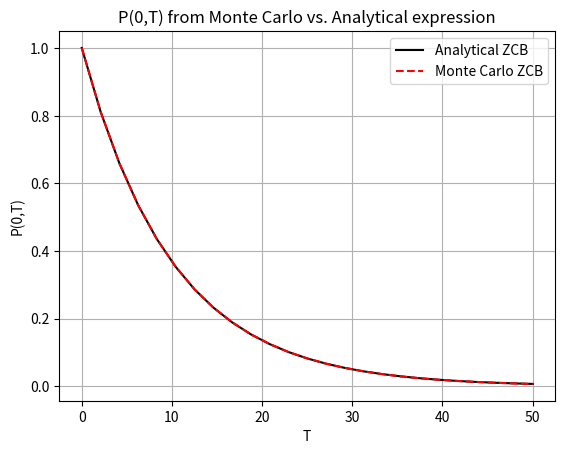
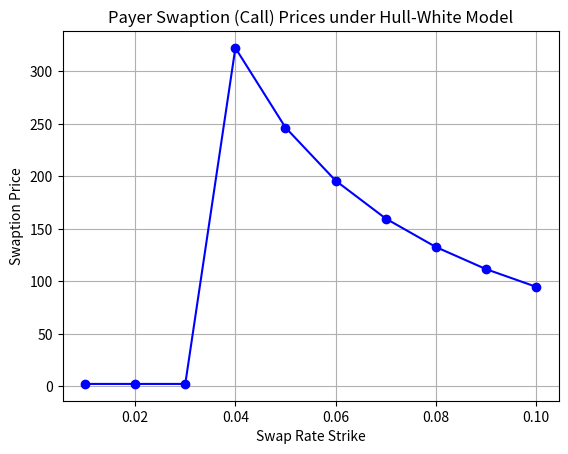

Reproduce these figures in Python, in order.
import numpy as np
import enum
import matplotlib.pyplot as plt
import scipy.stats as st
import scipy.integrate as integrate
import scipy.optimize as optimize
from scipy import interpolate


# This class defines puts and calls
class OptionType(enum.Enum):
    CALL = 1.0
    PUT = -1.0


def GeneratePathsHWEuler(NoOfPaths, NoOfSteps, T, P0T, lambd, eta):
    # time-step needed for differentiation
    dt = 0.0001
    f0T = lambda t: - (np.log(P0T(t + dt)) - np.log(P0T(t - dt))) / (2 * dt)

    # Initial interest rate is a forward rate at time t->0
    r0 = f0T(0.00001)
    theta = lambda t: 1.0 / lambd * (f0T(t + dt) - f0T(t - dt)) / (2.0 * dt) + f0T(t) + eta * eta / (
            2.0 * lambd * lambd) * (1.0 - np.exp(-2.0 * lambd * t))

    # theta = lambda t: 0.1 +t -t
    # print("changed theta")

    Z = np.random.normal(0.0, 1.0, [NoOfPaths, NoOfSteps])
    W = np.zeros([NoOfPaths, NoOfSteps + 1])
    R = np.zeros([NoOfPaths, NoOfSteps + 1])
    R[:, 0] = r0
    time = np.zeros([NoOfSteps + 1])

    dt = T / float(NoOfSteps)
    for i in range(0, NoOfSteps):
        # making sure that samples from normal have mean 0 and variance 1
        if NoOfPaths > 1:
            Z[:, i] = (Z[:, i] - np.mean(Z[:, i])) / np.std(Z[:, i])
        W[:, i + 1] = W[:, i] + np.power(dt, 0.5) * Z[:, i]
        R[:, i + 1] = R[:, i] + lambd * (theta(time[i]) - R[:, i]) * dt + eta * (W[:, i + 1] - W[:, i])
        time[i + 1] = time[i] + dt

    # Outputs
    paths = {"time": time, "R": R}
    return paths


def HW_theta(lambd, eta, P0T):
    dt = 0.0001
    f0T = lambda t: - (np.log(P0T(t + dt)) - np.log(P0T(t - dt))) / (2 * dt)
    theta = lambda t: 1.0 / lambd * (f0T(t + dt) - f0T(t - dt)) / (2.0 * dt) + f0T(t) + eta * eta / (
            2.0 * lambd * lambd) * (1.0 - np.exp(-2.0 * lambd * t))
    # print("CHANGED THETA")
    return theta  # lambda t: 0.1+t-t


def HW_A(lambd, eta, P0T, T1, T2):
    tau = T2 - T1
    zGrid = np.linspace(0.0, tau, 250)
    B_r = lambda tau: 1.0 / lambd * (np.exp(-lambd * tau) - 1.0)
    theta = HW_theta(lambd, eta, P0T)
    temp1 = lambd * np.trapz(theta(T2 - zGrid) * B_r(zGrid), zGrid)

    temp2 = eta * eta / (4.0 * np.power(lambd, 3.0)) * (
            np.exp(-2.0 * lambd * tau) * (4 * np.exp(lambd * tau) - 1.0) - 3.0) + eta * eta * tau / (
                    2.0 * lambd * lambd)

    return temp1 + temp2


def HW_B(lambd, eta, T1, T2):
    return 1.0 / lambd * (np.exp(-lambd * (T2 - T1)) - 1.0)


def HW_ZCB(lambd, eta, P0T, T1, T2, rT1):
    B_r = HW_B(lambd, eta, T1, T2)
    A_r = HW_A(lambd, eta, P0T, T1, T2)
    return np.exp(A_r + B_r * rT1)


def HWMean_r(P0T, lambd, eta, T):
    # time-step needed for differentiation
    dt = 0.0001
    f0T = lambda t: - (np.log(P0T(t + dt)) - np.log(P0T(t - dt))) / (2.0 * dt)
    # Initial interest rate is a forward rate at time t->0
    r0 = f0T(0.00001)
    theta = HW_theta(lambd, eta, P0T)
    zGrid = np.linspace(0.0, T, 2500)
    temp = lambda z: theta(z) * np.exp(-lambd * (T - z))
    r_mean = r0 * np.exp(-lambd * T) + lambd * np.trapz(temp(zGrid), zGrid)
    return r_mean


def HW_r_0(P0T, lambd, eta):
    # time-step needed for differentiation
    dt = 0.0001
    f0T = lambda t: - (np.log(P0T(t + dt)) - np.log(P0T(t - dt))) / (2 * dt)
    # Initial interest rate is a forward rate at time t->0
    r0 = f0T(0.00001)
    return r0


def HW_Mu_FrwdMeasure(P0T, lambd, eta, T):
    # time-step needed for differentiation
    dt = 0.0001
    f0T = lambda t: - (np.log(P0T(t + dt)) - np.log(P0T(t - dt))) / (2 * dt)
    # Initial interest rate is a forward rate at time t->0
    r0 = f0T(0.00001)
    theta = HW_theta(lambd, eta, P0T)
    zGrid = np.linspace(0.0, T, 500)

    theta_hat = lambda t, T: theta(t) + eta * eta / lambd * 1.0 / lambd * (np.exp(-lambd * (T - t)) - 1.0)

    temp = lambda z: theta_hat(z, T) * np.exp(-lambd * (T - z))

    r_mean = r0 * np.exp(-lambd * T) + lambd * np.trapz(temp(zGrid), zGrid)

    return r_mean


def HWVar_r(lambd, eta, T):
    return eta * eta / (2.0 * lambd) * (1.0 - np.exp(-2.0 * lambd * T))


def HWDensity(P0T, lambd, eta, T):
    r_mean = HWMean_r(P0T, lambd, eta, T)
    r_var = HWVar_r(lambd, eta, T)
    return lambda x: st.norm.pdf(x, r_mean, np.sqrt(r_var))


def HW_CapletFloorletPrice(CP, N, K, lambd, eta, P0T, T1, T2):
    if CP == OptionType.CALL:
        N_new = N * (1.0 + (T2 - T1) * K)
        K_new = 1.0 + (T2 - T1) * K
        caplet = N_new * HW_ZCB_CallPutPrice(OptionType.PUT, 1.0 / K_new, lambd, eta, P0T, T1, T2)
        value = caplet
    elif CP == OptionType.PUT:
        N_new = N * (1.0 + (T2 - T1) * K)
        K_new = 1.0 + (T2 - T1) * K
        floorlet = N_new * HW_ZCB_CallPutPrice(OptionType.CALL, 1.0 / K_new, lambd, eta, P0T, T1, T2)
        value = floorlet
    return value


def HW_ZCB_CallPutPrice(CP, K, lambd, eta, P0T, T1, T2):
    B_r = HW_B(lambd, eta, T1, T2)
    A_r = HW_A(lambd, eta, P0T, T1, T2)

    mu_r = HW_Mu_FrwdMeasure(P0T, lambd, eta, T1)
    v_r = np.sqrt(HWVar_r(lambd, eta, T1))

    K_hat = K * np.exp(-A_r)
    a = (np.log(K_hat) - B_r * mu_r) / (B_r * v_r)

    d1 = a - B_r * v_r
    d2 = d1 + B_r * v_r

    term1 = np.exp(0.5 * B_r * B_r * v_r * v_r + B_r * mu_r) * st.norm.cdf(d1) - K_hat * st.norm.cdf(d2)
    value = P0T(T1) * np.exp(A_r) * term1

    if CP == OptionType.CALL:
        return value
    elif CP == OptionType.PUT:
        return value - P0T(T2) + K * P0T(T1)


def BS_Call_Put_Option_Price(CP, S_0, K, sigma, tau, r):
    if isinstance(K, list):
        K = np.array(K).reshape([len(K), 1])
    d1 = (np.log(S_0 / K) + (r + 0.5 * np.power(sigma, 2.0)) * tau) / (sigma * np.sqrt(tau))
    d2 = d1 - sigma * np.sqrt(tau)
    if CP == OptionType.CALL:
        value = st.norm.cdf(d1) * S_0 - st.norm.cdf(d2) * K * np.exp(-r * tau)
    elif CP == OptionType.PUT:
        value = st.norm.cdf(-d2) * K * np.exp(-r * tau) - st.norm.cdf(-d1) * S_0
    return value


# Solve for Jamshidian's rate r* for the swap
def psi_sum(r, lambd, eta, P0T, Tm, payment_times, accruals):
    # sum of psi_i(r) = sum c_k * exp(A + B*r)
    s = 0.0
    for ck, Tk in zip(accruals, payment_times):
        s += ck * np.exp(HW_A(lambd, eta, P0T, Tm, Tk) + HW_B(lambd, eta, Tm, Tk) * r)
    return s


def jamshidian_root(lambd, eta, P0T, Tm, payment_times, accruals, K_swap, r0):
    # solve psi_sum(r*) = 1/K_swap
    func = lambda r: psi_sum(r, lambd, eta, P0T, Tm, payment_times, accruals) - 1.0 / K_swap

    # Add more robustness to root finding
    try:
        r_star = optimize.newton(func, r0, tol=1e-6, maxiter=100)
        # Verify convergence
        if abs(func(r_star)) > 1e-4:
            print(f"Warning: Jamshidian root finding did not converge properly. Error: {func(r_star)}")
            # Fallback to a more robust method
            r_star = optimize.brentq(func, -0.5, 0.5)
    except:
        print("Newton method failed, trying brentq instead")
        try:
            r_star = optimize.brentq(func, -0.5, 0.5)
        except:
            print("Both root finding methods failed. Using initial guess.")
            r_star = r0

    # Verify that we have indeed found the root
    residual = func(r_star)
    print(f"r* = {r_star}, Residual = {residual}")

    return r_star


# Price swaption via Jamshidian decomposition
def price_swaption(CP, lambd, eta, P0T, Tm, payment_times, accruals, K_swap, N):
    # get initial short rate via consistent HW function, not shadowed by float
    r0 = HW_r_0(P0T, lambd, eta)

    # 1) compute Jamshidian rate r*
    r_star = jamshidian_root(lambd, eta, P0T, Tm, payment_times, accruals, K_swap, r0)

    # 2) decompose into ZCB options
    total = 0.0
    for ck, Tk in zip(accruals, payment_times):
        A_r = HW_A(lambd, eta, P0T, Tm, Tk)
        B_r = HW_B(lambd, eta, Tm, Tk)
        Kk = np.exp(A_r + B_r * r_star)
        # Payer swaption (CALL) => PUT on bond; Receiver (PUT) => CALL on bond
        opt_type = OptionType.PUT if CP == OptionType.CALL else OptionType.CALL
        bond_opt = HW_ZCB_CallPutPrice(opt_type, Kk, lambd, eta, P0T, Tm, Tk)
        total += ck * bond_opt

    return N * total


def main():
    # Set the option type - change this to switch between CALL and PUT
    CP = OptionType.CALL  # Change to OptionType.PUT for Put option

    NoOfPaths = 20000
    NoOfSteps = 1000

    lambd = 0.02
    eta = 0.02

    P0T = lambda T: np.exp(-0.1 * T)  # np.exp(-0.03*T*T-0.1*T)
    r0 = HW_r_0(P0T, lambd, eta)

    N = 25
    T_end = 50
    Tgrid = np.linspace(0, T_end, N)
    Exact = np.zeros([N, 1])
    Proxy = np.zeros([N, 1])

    # ZCB validation plot
    for i, Ti in enumerate(Tgrid):
        Proxy[i] = HW_ZCB(lambd, eta, P0T, 0.0, Ti, r0)
        Exact[i] = P0T(Ti)

    # Plot ZCB comparison
    plt.figure(1)
    plt.grid()
    plt.plot(Tgrid, Exact, '-k')
    plt.plot(Tgrid, Proxy, '--r')
    plt.legend(["Analytical ZCB", "Monte Carlo ZCB"])
    plt.title('P(0,T) from Monte Carlo vs. Analytical expression')
    plt.xlabel('T')
    plt.ylabel('P(0,T)')
    plt.show()

    # Swaption parameters
    Tm = 5.0
    K_swap = 0.05
    payment_times = np.arange(6.0, 11.0, 1.0)
    accruals = [1.0] * len(payment_times)

    # Price swaption based on option type
    if CP == OptionType.CALL:
        price = price_swaption(OptionType.CALL, lambd, eta, P0T, Tm, payment_times, accruals, K_swap, N)
        print("Payer Swaption (Call) price:", price)

        # Plot price vs strike for call option
        strikes = np.linspace(0.01, 0.10, 10)
        prices_call = [price_swaption(OptionType.CALL, lambd, eta, P0T, Tm, payment_times, accruals, K, N) for K in
                       strikes]

        plt.figure(2)
        plt.plot(strikes, prices_call, marker='o', color='blue')
        plt.xlabel('Swap Rate Strike')
        plt.ylabel('Swaption Price')
        plt.title('Payer Swaption (Call) Prices under Hull-White Model')
        plt.grid(True)
        plt.show()

    elif CP == OptionType.PUT:
        price = price_swaption(OptionType.PUT, lambd, eta, P0T, Tm, payment_times, accruals, K_swap, N)
        print("Receiver Swaption (Put) price:", price)

        # Plot price vs strike for put option
        strikes = np.linspace(0.01, 0.10, 10)
        prices_put = [price_swaption(OptionType.PUT, lambd, eta, P0T, Tm, payment_times, accruals, K, N) for K in
                      strikes]

        plt.figure(2)
        plt.plot(strikes, prices_put, marker='x', color='red')
        plt.xlabel('Swap Rate Strike')
        plt.ylabel('Swaption Price')
        plt.title('Receiver Swaption (Put) Prices under Hull-White Model')
        plt.grid(True)
        plt.show()


if __name__ == '__main__':
    main()
